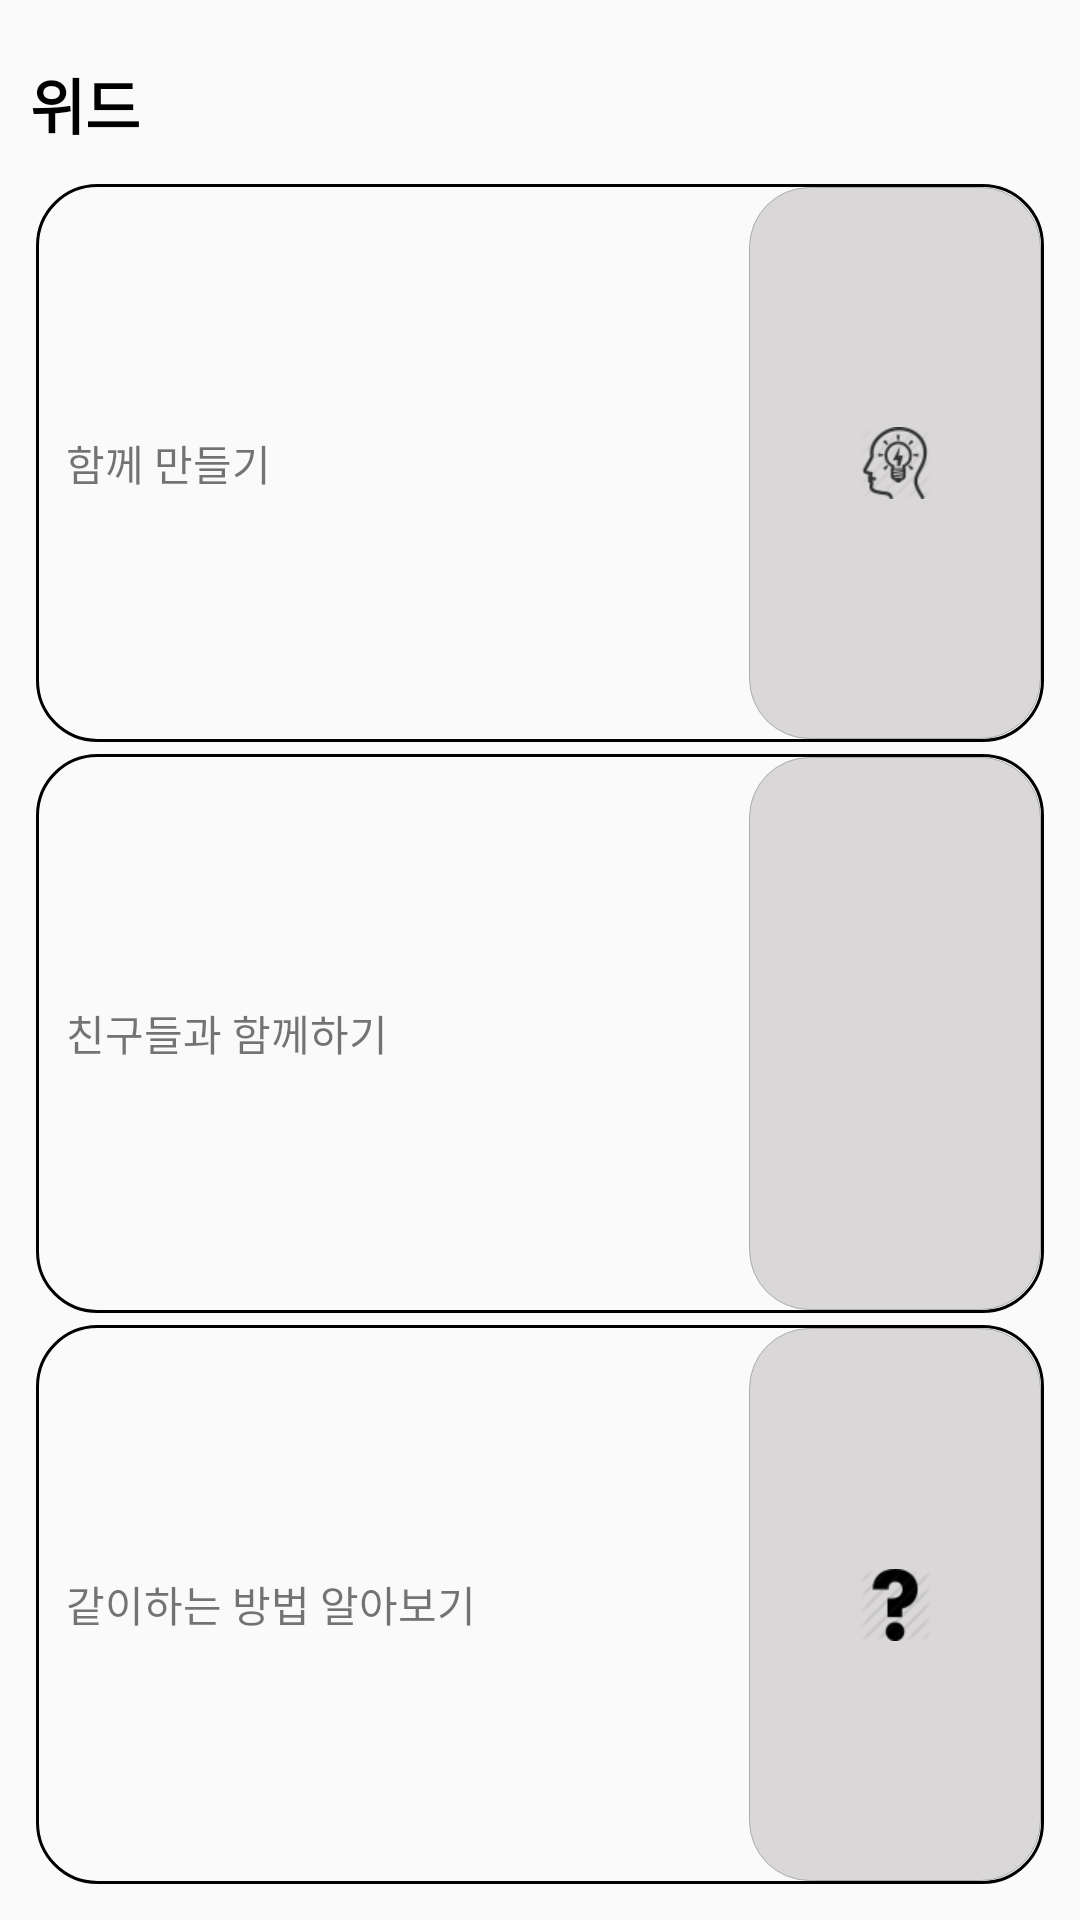

Write the Android layout XML for this screen, with the resource values it uses.
<!-- AndroidManifest.xml: application theme CustomTheme -->
<!-- res/layout/drawer_main_left_with.xml -->
<?xml version="1.0" encoding="utf-8"?>
<LinearLayout xmlns:android="http://schemas.android.com/apk/res/android"
    xmlns:tools="http://schemas.android.com/tools"
    android:layout_width="match_parent"
    android:layout_height="wrap_content"
    android:orientation="vertical"
    android:minHeight="@dimen/drawer_main_left_with_minHeight"
    android:padding="@dimen/pad_10dp" >

    <TextView
        android:layout_width="match_parent"
        android:layout_height="wrap_content"
        android:layout_marginBottom="@dimen/pad_10dp"
        android:layout_marginTop="@dimen/pad_10dp"
        android:text="@string/drawer_main_left_with_title"
        android:textColor="@color/black"
        android:textSize="@dimen/txt_20sp"
        android:textStyle="bold" />

    <LinearLayout
        android:layout_width="match_parent"
        android:layout_height="0dp"
        android:layout_margin="@dimen/pad_2dp"
        android:layout_weight="1"
        android:background="@drawable/shape_round_linearlayout_black"
        android:gravity="center"
        android:orientation="horizontal" >

        <TextView
            android:layout_width="0dp"
            android:layout_height="match_parent"
            android:layout_weight="7"
            android:gravity="left|center_vertical"
            android:layout_marginLeft="@dimen/pad_10dp"
            android:text="@string/drawer_main_left_with_txt_propose" />

        <ImageButton
            android:id="@+id/drawer_main_left_with_propose"
            android:layout_width="0dp"
            android:layout_height="match_parent"
            android:layout_margin="@dimen/pad_1dp"
            android:layout_weight="3"
            android:background="@drawable/shape_round_button"
            android:src="@drawable/ic_with_propose"
            android:textColor="@color/text_gray" />
    </LinearLayout>

    <LinearLayout
        android:layout_width="match_parent"
        android:layout_height="0dp"
        android:layout_margin="@dimen/pad_2dp"
        android:layout_weight="1"
        android:background="@drawable/shape_round_linearlayout_black"
        android:gravity="center"
        android:orientation="horizontal" >

        <TextView
            android:layout_width="0dp"
            android:layout_height="match_parent"
            android:layout_weight="7"
            android:gravity="left|center_vertical"
            android:layout_marginLeft="@dimen/pad_10dp"
            android:text="@string/drawer_main_left_with_txt_share" />

        <ImageButton
            android:id="@+id/drawer_main_left_with_share"
            android:layout_width="0dp"
            android:layout_height="match_parent"
            android:layout_margin="@dimen/pad_1dp"
            android:layout_weight="3"
            android:background="@drawable/shape_round_button"
            android:src="@drawable/ic_with_share"
            android:textColor="@color/text_gray" />
    </LinearLayout>
    
    <LinearLayout
        android:layout_width="match_parent"
        android:layout_height="0dp"
        android:layout_margin="@dimen/pad_2dp"
        android:layout_weight="1"
        android:background="@drawable/shape_round_linearlayout_black"
        android:gravity="center"
        android:orientation="horizontal" >

        <TextView
            android:layout_width="0dp"
            android:layout_height="match_parent"
            android:layout_weight="7"
            android:gravity="left|center_vertical"
            android:layout_marginLeft="@dimen/pad_10dp"
            android:text="@string/drawer_main_left_with_txt_manual" />

        <ImageButton
            android:id="@+id/drawer_main_left_with_manual"
            android:layout_width="0dp"
            android:layout_height="match_parent"
            android:layout_margin="@dimen/pad_1dp"
            android:layout_weight="3"
            android:background="@drawable/shape_round_button"
            android:src="@drawable/ic_with_manual"
            android:textColor="@color/text_gray" />
    </LinearLayout>
    
</LinearLayout>
<!-- resources referenced by this layout -->
<resources>
  <color name="black">#000000</color>
  <color name="text_gray">#42454D</color>
  <dimen name="drawer_main_left_with_minHeight">220dp</dimen>
  <dimen name="pad_10dp">10dp</dimen>
  <dimen name="pad_1dp">1dp</dimen>
  <dimen name="pad_2dp">2dp</dimen>
  <dimen name="txt_20sp">20sp</dimen>
  <!-- drawable ic_with_manual: png bitmap (drawable-xhdpi, 1593 bytes) -->
  <!-- drawable ic_with_propose: png bitmap (drawable-xhdpi, 2344 bytes) -->
  <!-- drawable shape_round_button (drawable) -->
  <?xml version="1.0" encoding="utf-8"?>
  <shape xmlns:android="http://schemas.android.com/apk/res/android"
      android:shape="rectangle" >
  
      <stroke android:color="@color/main_color_gray" android:width="@dimen/pad_zero_point_1"/>
      <solid android:color="@color/main_color_lightgray"/>
      <corners
          android:bottomLeftRadius="@dimen/pad_20dp"
          android:bottomRightRadius="@dimen/pad_20dp"
          android:topLeftRadius="@dimen/pad_20dp"
          android:topRightRadius="@dimen/pad_20dp" />
  </shape>
  <!-- drawable shape_round_linearlayout_black (drawable) -->
  <?xml version="1.0" encoding="utf-8"?>
  <shape xmlns:android="http://schemas.android.com/apk/res/android"
      android:shape="rectangle" >
  
      <stroke android:color="@color/black" android:width="@dimen/outer_1dp"/>
      <solid android:color="@color/transparent"/>
      <corners
          android:bottomLeftRadius="@dimen/pad_20dp"
          android:bottomRightRadius="@dimen/pad_20dp"
          android:topLeftRadius="@dimen/pad_20dp"
          android:topRightRadius="@dimen/pad_20dp" />
  </shape>
  <string name="drawer_main_left_with_title">위드</string>
  <string name="drawer_main_left_with_txt_manual">같이하는 방법 알아보기</string>
  <string name="drawer_main_left_with_txt_propose">함께 만들기</string>
  <string name="drawer_main_left_with_txt_share">친구들과 함께하기</string>
  <style name="CustomTheme" parent="Theme.AppCompat.Light.DarkActionBar">
          
          <item name="windowActionBar">false</item>
          <item name="android:windowNoTitle">true</item>
          <item name="colorControlNormal">@color/black</item>
          <item name="android:textColorPrimary">@color/white</item>
  
          <item name="colorPrimaryDark">@color/actionbar_background</item>
          <item name="colorControlHighlight">#00CC55</item>
      </style>
  <color name="main_color_gray">#acacac</color>
  <dimen name="pad_zero_point_1">0.1dp</dimen>
  <color name="main_color_lightgray">#d9d7d7</color>
  <dimen name="pad_20dp">20dp</dimen>
  <dimen name="outer_1dp">1dp</dimen>
  <color name="transparent">#00000000</color>
  <color name="white">#ffffff</color>
  <color name="actionbar_background">#DCABB5FF</color>
</resources>
